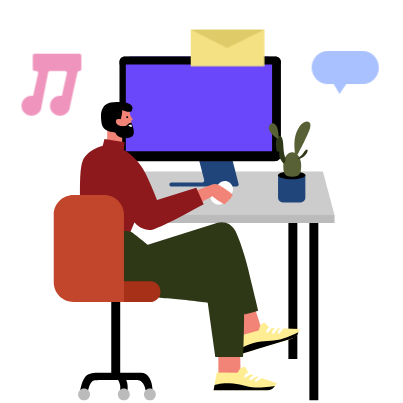
t = 0.00 s
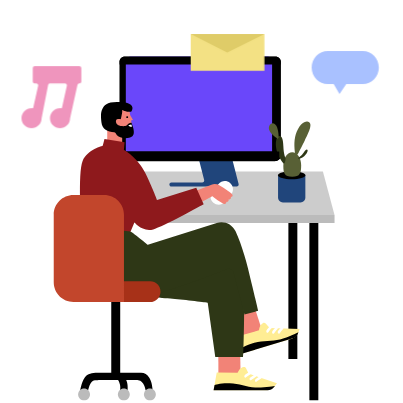
t = 0.60 s
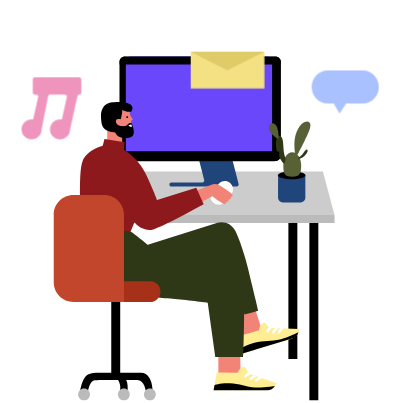
t = 1.60 s
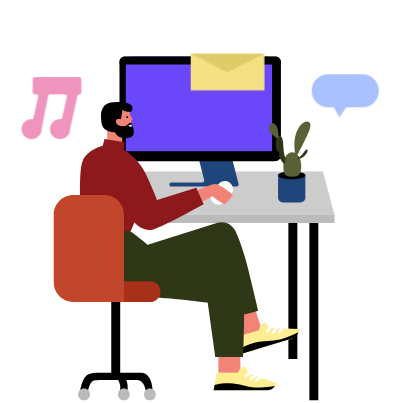
t = 2.10 s
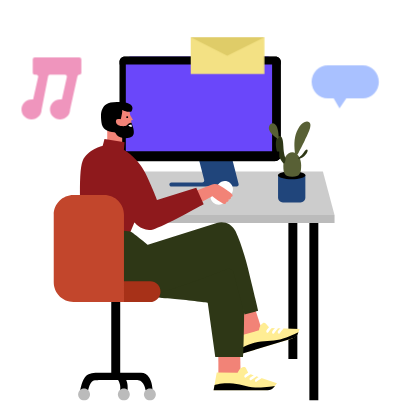
t = 3.10 s
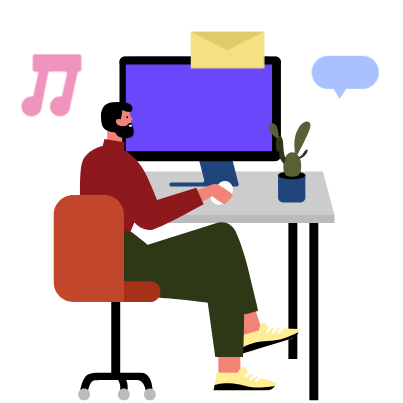
t = 3.60 s

The animated SVG that drew these frames (rendered in a browser with its animation timeline set to each time). Animation: 1 CSS @keyframes rule; one cycle of 4.60 s, repeats indefinitely.

<svg viewBox="0 0 150 150" fill="none" xmlns="http://www.w3.org/2000/svg" style="width: 403px; height: 403px;"><style>
     .apps1-a {animation:apps1-a 4s infinite; transform: translate3d(0, -5px, 0);}
     .apps1-b {animation:apps1-a 4s 300ms infinite; transform: translate3d(0, -5px, 0);}
     .apps1-c {animation:apps1-a 4s 600ms infinite; transform: translate3d(0, -5px, 0);}
     @keyframes apps1-a {
         0%{transform: translate3d(0, -5px, 0);}
         50%{transform: translate3d(0, 4px, 0);}
         100%{transform: translate3d(0, -5px, 0);}
     }
     @media (prefers-reduced-motion: reduce) {
         .apps1-a, .apps1-b, .apps1-c {
             animation: none;
         }
     }
    </style><path class="fillCls3" d="M115.15 149.014H118.484V81.2132H115.15V149.014Z" fill="#000000" stroke-width="2px" style="animation-duration: 4s;"></path><path class="fillCls3" d="M107.34 133.588H110.673V65.7876H107.34V133.588Z" fill="#000000" stroke-width="2px" style="animation-duration: 4s;"></path><path class="fillCls5" d="M124.51 80.0251H29.1973L33.5335 63.7975H120.188L124.51 80.0251Z" fill="#CCCCCC" stroke-width="2px" style="animation-duration: 4s;"></path><path class="fillCls6" d="M124.519 79.981H29.1738V83.0333H124.519V79.981Z" fill="#BBBBBB" stroke-width="2px" style="animation-duration: 4s;"></path><path class="fillCls9" d="M74.0573 59.4699L75.9954 66.9752C76.1194 67.4563 75.7563 67.9256 75.26 67.9256H63.8032C63.3834 67.9256 63.0441 68.2662 63.0441 68.6853C63.0441 69.1053 63.3844 69.4449 63.8032 69.4449H88.0799C88.5763 69.4449 88.9395 68.9766 88.8153 68.4954L86.4001 59.0882L74.0573 59.4699Z" fill="#20457B" stroke-width="2px" style="animation-duration: 4s;"></path><path class="fillCls3" d="M46.4828 59.8491H102.552C103.662 59.8491 104.562 58.9853 104.562 57.9197V23.0155C104.562 21.95 103.662 21.0863 102.552 21.0863H46.4828C45.3726 21.0863 44.4725 21.95 44.4725 23.0155V57.9189C44.4725 58.9853 45.3726 59.8491 46.4828 59.8491Z" fill="#000000" stroke-width="2px" style="animation-duration: 4s;"></path><path class="fillCls15" d="M99.4552 59.7637H48.6534C47.6474 59.7637 46.832 58.8999 46.832 57.8344V22.9292C46.832 21.8637 47.6474 21 48.6534 21H99.4552C100.461 21 101.277 21.8637 101.277 22.9292V57.8334C101.277 58.8991 100.461 59.7637 99.4552 59.7637Z" fill="#6A47FA" stroke-width="2px" style="animation-duration: 4s;"></path><path class="fillCls3" d="M102.38 59.9214H48.9113C47.7617 59.9214 46.8301 58.9891 46.8301 57.8387V56.3432H104.357C104.415 56.3432 104.462 56.3908 104.462 56.4491V57.8395C104.462 58.9891 103.53 59.9214 102.38 59.9214Z" fill="#000000" stroke-width="2px" style="animation-duration: 4s;"></path><path class="fillCls3" d="M46.4366 21.0109H102.534C103.599 21.0109 104.463 21.8417 104.463 22.8662V24.0513H44.5078V22.8662C44.5078 21.8417 45.3706 21.0109 46.4366 21.0109Z" fill="#000000" stroke-width="2px" style="animation-duration: 4s;"></path><path class="fillCls9" d="M111.85 75.3447H105.299C104.303 75.3447 103.494 74.5348 103.494 73.5368V65.2013H113.655V73.5368C113.654 74.5348 112.846 75.3447 111.85 75.3447Z" fill="#20457B" stroke-width="2px" style="animation-duration: 4s;"></path><path class="fillCls3" d="M113.704 65.2156C113.704 66.0506 111.415 66.7279 108.592 66.7279C105.769 66.7279 103.434 66.0506 103.434 65.2156C103.434 64.3806 105.769 63.7033 108.592 63.7033C111.415 63.7033 113.704 64.3806 113.704 65.2156Z" fill="#000000" stroke-width="2px" style="animation-duration: 4s;"></path><path class="fillCls14" d="M112.092 61.5848C112.092 64.2913 111.691 65.7877 108.776 65.7877C105.702 65.7877 105.461 64.2913 105.461 61.5848C105.461 58.8784 106.945 56.6835 108.776 56.6835C110.607 56.6835 112.092 58.8784 112.092 61.5848Z" fill="#586035" stroke-width="2px" style="animation-duration: 4s;"></path><path class="fillCls13" d="M106.317 58.9056C106.317 58.9056 105.569 57.7274 105.462 54.3794C105.354 51.0315 104.633 50.5224 103.858 50.6298C103.083 50.7372 102.441 52.3436 102.763 54.9149C103.083 57.4862 105.008 60.512 105.596 60.8328C106.184 61.1562 106.317 58.9056 106.317 58.9056Z" fill="#2E3716" stroke-width="2px" style="animation-duration: 4s;"></path><path class="fillCls14" d="M103.368 51.6129C103.368 51.6129 99.2326 49.1317 100.221 46.8811C100.999 45.1078 102.659 45.9348 103.162 47.4974C103.782 49.4286 103.723 51.2736 103.723 51.2736L103.368 51.6129Z" fill="#586035" stroke-width="2px" style="animation-duration: 4s;"></path><path class="fillCls14" d="M109.899 57.4855C109.899 57.4855 109.205 53.8433 109.846 51.0042C110.488 48.1652 112.439 44.7643 114.632 45.2732C116.824 45.7822 114.551 49.9068 113.482 52.1561C112.697 53.8048 111.454 56.1892 110.846 57.3437C110.665 57.687 110.21 57.7678 109.923 57.5054L109.899 57.4855Z" fill="#586035" stroke-width="2px" style="animation-duration: 4s;"></path><path class="fillCls13" d="M110.971 58.8694C110.971 58.8694 112.433 57.8249 113.136 56.6997C113.647 55.8805 114.045 55.4989 114.366 55.7082C114.977 56.1098 113.697 57.7971 112.948 58.387C112.467 58.766 111.832 59.0005 111.439 59.1199C111.241 59.1795 111.032 59.0668 110.971 58.8694Z" fill="#2E3716" stroke-width="2px" style="animation-duration: 4s;"></path><path class="fillCls4" d="M81.2637 131.283L81.2825 140.645L89.5742 140.502L89.3854 131.013L81.2637 131.283Z" fill="#F28377" stroke-width="2px" style="animation-duration: 4s;"></path><path class="fillCls8" d="M80.6739 138.653L79.4941 145.254H99.2542C100.401 145.254 101.483 144.723 102.183 143.817L103.076 142.66L92.5233 139.065L91.5712 137.069C91.3943 136.7 90.9743 136.512 90.5828 136.632C90.1805 136.758 89.698 136.965 89.3984 137.295C88.8085 137.944 88.4546 138.768 88.4546 138.768L80.6739 138.653Z" fill="#FFED94" stroke-width="2px" style="animation-duration: 4s;"></path><path class="fillCls3" d="M79.8422 143.355C79.8422 143.355 81.9785 142.554 85.4949 142.687C89.0115 142.82 91.8155 144.068 94.9757 144.246C98.1359 144.424 102.32 143.668 102.32 143.668L101.943 144.149C101.394 144.848 100.554 145.258 99.6647 145.258H79.4941L79.8422 143.355Z" fill="#000000" stroke-width="2px" style="animation-duration: 4s;"></path><path class="fillCls7" d="M93.2536 138.727C93.0248 138.549 92.7063 138.543 92.4538 138.684C91.982 138.948 91.1704 139.435 91.0146 139.746C90.7918 140.191 91.0595 140.547 91.3261 140.592C91.5927 140.637 92.1507 139.928 92.9281 139.523C93.5898 139.181 93.4837 138.907 93.2536 138.727Z" fill="#FFFFFF" stroke-width="2px" style="animation-duration: 4s;"></path><path class="fillCls7" d="M95.2106 139.71C94.9818 139.532 94.6633 139.526 94.4108 139.668C93.939 139.931 93.1274 140.418 92.9717 140.729C92.7488 141.174 93.0166 141.53 93.2832 141.575C93.5497 141.62 94.1077 140.911 94.8851 140.506C95.5468 140.165 95.4407 139.889 95.2106 139.71Z" fill="#FFFFFF" stroke-width="2px" style="animation-duration: 4s;"></path><path class="fillCls7" d="M97.2146 140.287C96.9858 140.109 96.6672 140.104 96.4147 140.245C95.943 140.508 95.1313 140.995 94.9756 141.306C94.7527 141.752 95.0204 142.108 95.2871 142.152C95.5536 142.197 96.1116 141.488 96.889 141.084C97.5508 140.741 97.4435 140.467 97.2146 140.287Z" fill="#FFFFFF" stroke-width="2px" style="animation-duration: 4s;"></path><path class="fillCls4" d="M87.3496 117.876L90.0723 126.833L97.9699 124.301L95.0468 115.271L87.3496 117.876Z" fill="#F28377" stroke-width="2px" style="animation-duration: 4s;"></path><path class="fillCls8" d="M88.916 125.103L89.6958 131.765L108.612 126.056C109.709 125.725 110.592 124.904 111.001 123.832L111.523 122.468L100.381 122.074L98.8933 120.44C98.6173 120.136 98.1608 120.078 97.821 120.308C97.4719 120.544 97.0708 120.881 96.8785 121.283C96.5011 122.075 96.402 122.966 96.402 122.966L88.916 125.103Z" fill="#FFED94" stroke-width="2px" style="animation-duration: 4s;"></path><path class="fillCls3" d="M89.4785 129.844C89.4785 129.844 91.2928 128.459 94.6972 127.572C98.1017 126.685 101.146 127.068 104.223 126.323C107.299 125.58 111.086 123.648 111.086 123.648L110.864 124.217C110.541 125.044 109.855 125.68 109.004 125.936L89.6955 131.764L89.4785 129.844Z" fill="#000000" stroke-width="2px" style="animation-duration: 4s;"></path><path class="fillCls3" d="M101.874 60.0136H48.4054C47.2558 60.0136 46.3242 59.0814 46.3242 57.9309V56.4355H103.851C103.909 56.4355 103.957 56.483 103.957 56.5414V57.9318C103.957 59.0814 103.024 60.0136 101.874 60.0136Z" fill="#000000" stroke-width="2px" style="animation-duration: 4s;"></path><path class="fillCls7" d="M100.982 121.539C100.711 121.435 100.405 121.522 100.203 121.729C99.8279 122.118 99.1921 122.818 99.1319 123.161C99.0469 123.651 99.4056 123.915 99.6745 123.881C99.9435 123.847 100.271 123.006 100.9 122.395C101.435 121.877 101.253 121.645 100.982 121.539Z" fill="#FFFFFF" stroke-width="2px" style="animation-duration: 4s;"></path><path class="fillCls7" d="M103.14 121.913C102.87 121.809 102.563 121.896 102.361 122.103C101.986 122.492 101.35 123.192 101.29 123.535C101.205 124.025 101.564 124.289 101.833 124.255C102.102 124.22 102.43 123.38 103.058 122.769C103.593 122.251 103.412 122.017 103.14 121.913Z" fill="#FFFFFF" stroke-width="2px" style="animation-duration: 4s;"></path><path class="fillCls7" d="M105.224 121.888C104.954 121.784 104.647 121.871 104.445 122.079C104.07 122.467 103.434 123.167 103.374 123.511C103.289 124.002 103.648 124.264 103.917 124.23C104.186 124.196 104.514 123.355 105.142 122.745C105.677 122.226 105.495 121.992 105.224 121.888Z" fill="#FFFFFF" stroke-width="2px" style="animation-duration: 4s;"></path><path class="fillCls13" d="M50.2207 109.931C50.2207 109.931 85.388 93.5948 87.8439 94.8227C90.3 96.0508 91.0018 109.91 90.8261 120.086C90.6503 130.261 90.4757 132.893 90.4757 132.893H80.1244L77.3169 112.717C77.3169 112.717 68.7587 111.565 64.2241 111.239C60.1956 110.948 50.2207 109.931 50.2207 109.931Z" fill="#2E3716" stroke-width="2px" style="animation-duration: 4s;"></path><path class="fillCls12" d="M47.2099 85.4752C47.3172 84.6459 55.0368 91.1373 55.0368 91.1373L80.6868 82.9826C83.4377 82.1085 86.4092 83.4095 87.6372 86.0212C89.3677 89.7017 91.1773 95.3203 92.2897 99.8684C94.2196 107.764 96.0905 115.697 96.0905 115.697L90.9839 117.015L86.9423 101.52C86.6498 100.398 85.4442 99.7806 84.3614 100.198C77.8274 102.722 57.5105 110.434 53.1093 110.434C47.8457 110.434 36.7937 108.68 33.1097 99.3815C29.4257 90.084 31.0041 80.0842 31.0041 80.0842L47.2099 85.4752Z" fill="#2E3716" stroke-width="2px" style="animation-duration: 4s;"></path><path class="fillCls3" d="M41.4102 140.788H44.7437V110.479H41.4102V140.788Z" fill="#000000" stroke-width="2px" style="animation-duration: 4s;"></path><path class="fillCls3" d="M54.1974 145.214C54.1974 145.214 53.5982 141.633 51.4855 141.517C49.3727 141.4 36.4651 141.517 35.2914 141.517C33.4205 141.517 32.7103 145.682 32.7103 145.682L29.8945 145.154C29.8945 145.154 30.5399 141.399 32.0072 139.99C33.4736 138.581 35.762 138.757 38.8716 138.757H52.5211C53.7491 138.757 54.8839 139.409 55.5079 140.467C55.8808 141.1 56.237 141.864 56.4152 142.689C56.8846 144.86 56.7667 145.623 56.7667 145.623L54.1974 145.214Z" fill="#000000" stroke-width="2px" style="animation-duration: 4s;"></path><path class="fillCls6" d="M55.7904 149.013C57.0099 149.013 57.9986 148.024 57.9986 146.805C57.9986 145.586 57.0099 144.597 55.7904 144.597C54.5707 144.597 53.582 145.586 53.582 146.805C53.582 148.024 54.5707 149.013 55.7904 149.013Z" fill="#BBBBBB" stroke-width="2px" style="animation-duration: 4s;"></path><path class="fillCls6" d="M31.2883 149.013C32.5079 149.013 33.4966 148.024 33.4966 146.805C33.4966 145.586 32.5079 144.597 31.2883 144.597C30.0688 144.597 29.0801 145.586 29.0801 146.805C29.0801 148.024 30.0688 149.013 31.2883 149.013Z" fill="#BBBBBB" stroke-width="2px" style="animation-duration: 4s;"></path><path class="fillCls3" d="M46.6281 140.864C46.6281 140.864 47.2934 141.696 47.4586 143.191C47.6249 144.687 47.4256 145.817 47.4256 145.817L44.5672 145.751C44.5672 145.751 44.9648 144.629 44.6688 143.206C44.3632 141.731 43.7109 141.13 43.7109 141.13L46.6281 140.864Z" fill="#000000" stroke-width="2px" style="animation-duration: 4s;"></path><path class="fillCls2" d="M30.0586 112.43H55.8808C58.0112 112.43 59.7383 110.703 59.7383 108.572C59.7383 106.442 58.0112 104.715 55.8808 104.715H30.0586C27.9282 104.715 26.2012 106.442 26.2012 108.572C26.2012 110.703 27.9282 112.43 30.0586 112.43Z" fill="#A73118" stroke-width="2px" style="animation-duration: 4s;"></path><path class="fillCls6" d="M46.0891 149.013C47.3087 149.013 48.2974 148.024 48.2974 146.805C48.2974 145.586 47.3087 144.597 46.0891 144.597C44.8694 144.597 43.8809 145.586 43.8809 146.805C43.8809 148.024 44.8694 149.013 46.0891 149.013Z" fill="#BBBBBB" stroke-width="2px" style="animation-duration: 4s;"></path><path class="fillCls7" d="M79.4277 75.4595C78.1385 74.3754 77.9709 72.4515 79.055 71.1609L81.334 68.4489C82.4181 67.1596 84.3422 66.9921 85.6327 68.0762C86.922 69.1603 87.0895 71.0842 86.0054 72.3748L83.7263 75.0868C82.6422 76.3773 80.7183 76.5436 79.4277 75.4595Z" fill="#FFFFFF" stroke-width="2px" style="animation-duration: 4s;"></path><path class="fillCls4" d="M72.2637 71.3239L78.7021 68.7358C79.6623 68.35 80.7488 68.4409 81.6299 68.9835C83.4773 70.1207 86.4889 72.0529 86.595 72.6345C86.7 73.2078 85.8555 73.2845 85.8555 73.2845C85.8555 73.2845 86.1762 73.4932 85.826 73.9898C85.5617 74.3638 85.078 74.2034 85.078 74.2034C85.078 74.2034 85.2409 74.5915 84.9659 74.9159C84.6438 75.2945 84.1874 75.1093 84.1874 75.1093C84.1874 75.1093 84.5094 75.6166 83.6755 75.9338C83.0396 76.1757 79.0407 73.0567 79.0407 73.0567C79.0407 73.0567 77.7254 73.7481 76.2449 74.5266C74.7657 75.3052 72.7791 75.8903 72.7791 75.8903L72.2637 71.3239Z" fill="#F28377" stroke-width="2px" style="animation-duration: 4s;"></path><path class="fillCls4" d="M45.4776 54.3601L39.9121 53.4258V47.4037H45.4776V54.3601Z" fill="#F28377" stroke-width="2px" style="animation-duration: 4s;"></path><path class="fillCls4" d="M48.209 41.4473L48.4731 42.8582L49.4168 44.4518C49.4723 44.5462 49.4286 44.6677 49.3248 44.703C49.1113 44.7762 48.8035 44.8859 48.8059 44.9025C49.0228 46.0844 49.063 47.0128 48.9698 47.4056C48.7373 48.3931 45.0192 48.9168 43.7994 47.6958C42.5797 46.4761 41.7079 44.4424 42.115 43.1636C42.5218 41.8849 42.9867 40.375 42.9867 40.375L48.209 41.4473Z" fill="#F28377" stroke-width="2px" style="animation-duration: 4s;"></path><path class="fillCls3" d="M47.3452 43.9662C47.5381 43.9662 47.6944 43.8099 47.6944 43.617C47.6944 43.4242 47.5381 43.2678 47.3452 43.2678C47.1525 43.2678 46.9961 43.4242 46.9961 43.617C46.9961 43.8099 47.1525 43.9662 47.3452 43.9662Z" fill="#000000" stroke-width="2px" style="animation-duration: 4s;"></path><path class="fillCls3" d="M48.9152 45.7159C48.9152 45.7159 48.2605 45.6864 47.7946 46.0356C47.39 46.3388 47.0916 46.8967 46.6125 46.9333C45.4318 47.0241 44.4975 46.84 44.0622 46.616C42.9451 46.0403 42.951 44.5586 43.5868 44.377C44.2226 44.1953 44.9492 44.377 44.9492 44.377C44.9492 44.377 45.8211 41.08 45.3669 40.8982C45.302 40.8723 48.5047 42.2183 49.0166 41.3052C50.1704 39.2491 47.8453 38.2606 46.5229 38.1214C40.1682 37.4526 38.8824 38.7407 38.0201 40.7827C37.5506 41.8938 37.4774 42.8506 37.7499 45.4859C38.0225 48.1212 40.0786 49.0885 42.5193 49.2052C43.1692 49.2359 43.1397 50.2351 44.1412 50.7741C45.9319 51.7391 47.9821 51.5056 49.1276 50.8272C50.8451 49.8115 48.9152 45.7159 48.9152 45.7159Z" fill="#000000" stroke-width="2px" style="animation-duration: 4s;"></path><path class="fillCls7" d="M48.8728 46.368L47.7852 46.6075C47.7852 46.6075 47.9691 47.0228 48.4812 47.1312C48.7725 47.1937 49.0215 47.1678 49.1253 47.0699C49.1866 47.011 48.8728 46.368 48.8728 46.368Z" fill="#FFFFFF" stroke-width="2px" style="animation-duration: 4s;"></path><path class="fillCls11" d="M73.0474 69.8884L58.466 74.4855C58.466 74.4855 56.6152 69.5771 54.1309 64.5023C51.1098 58.328 46.1177 55.8319 46.1177 55.8319L46.3807 52.9418L38.8935 51.7599L38.2365 54.256C38.2365 54.256 32.5884 55.5701 30.7493 59.9041C28.9103 64.2392 30.2244 84.2057 30.2244 84.2057L48.6149 86.1758L50.0599 82.7607C50.0599 82.7607 52.6905 86.4234 57.0222 85.3877C60.4926 84.5584 75.8066 76.0615 75.8066 76.0615L73.0474 69.8884Z" fill="#8E191C" stroke-width="2px" style="animation-duration: 4s;"></path><path class="fillCls1" d="M27.3302 112.388H38.8093L46.1616 112.41L46.1395 105.057V79.9572C46.1395 75.9087 42.8577 72.6269 38.8093 72.6269H27.3302C23.2818 72.6269 20 75.9087 20 79.9572V105.057C20 109.106 23.2818 112.388 27.3302 112.388Z" fill="#C2462C" stroke-width="2px" style="animation-duration: 4s;"></path><g class="apps1-b" style="animation-duration: 4s;"><path class="fillCls10" d="M71 29.705H98.4101V16H71V29.705Z" fill="#F3E184" stroke-width="2px"></path><path class="fillCls18" d="M71 16L84.5514 22.8525L98.4101 16H71Z" fill="#DFCC68" stroke-width="2px"></path></g><g class="apps1-a" style="animation-duration: 4s;"><path class="fillCls17" d="M29.54 25H12.9244C12.5189 25 12.1952 25.329 12.1952 25.7305V30.6728C12.1952 31.079 12.5235 31.4034 12.9244 31.4034H13.5C13.9687 31.4034 14.3163 31.8381 14.2153 32.2974L12.3348 40.6445C12.142 40.6159 11.9485 40.5913 11.7451 40.5913C9.67714 40.5913 8 42.2698 8 44.3397C8 46.409 9.67714 48.0875 11.7451 48.0875C13.8138 48.0875 15.4909 46.409 15.4909 44.3397L17.9172 31.9976C17.985 31.6546 18.2841 31.408 18.6371 31.408H24.1849C24.6542 31.408 25.0019 31.8434 24.9002 32.2974L23.0303 40.6591C22.8076 40.6159 22.5809 40.5913 22.3436 40.5913C20.2756 40.5913 18.5985 42.2698 18.5985 44.3397C18.5985 46.409 20.2756 48.0875 22.3436 48.0875C24.4123 48.0875 26.0894 46.409 26.0894 44.3397L28.8341 31.9784C28.9072 31.6447 29.2063 31.4034 29.5493 31.4034C29.9555 31.4034 30.2792 31.0743 30.2792 30.6728V25.7305C30.2699 25.329 29.9409 25 29.54 25Z" fill="#EF95BD" stroke-width="2px"></path></g><g class="apps1-c" style="animation-duration: 4s;"><path class="fillCls16" d="M134.997 24.0005H122.002C118.683 24.0005 116 26.7591 116 30.1548C116 33.5516 118.69 36.3102 122.002 36.3102H124.194L126.352 40.0005L128.886 36.3102H134.997C138.316 36.3102 141 33.5516 141 30.1548C141 26.7591 138.316 24.0005 134.997 24.0005Z" fill="#A9C1FF" stroke-width="2px"></path></g></svg>